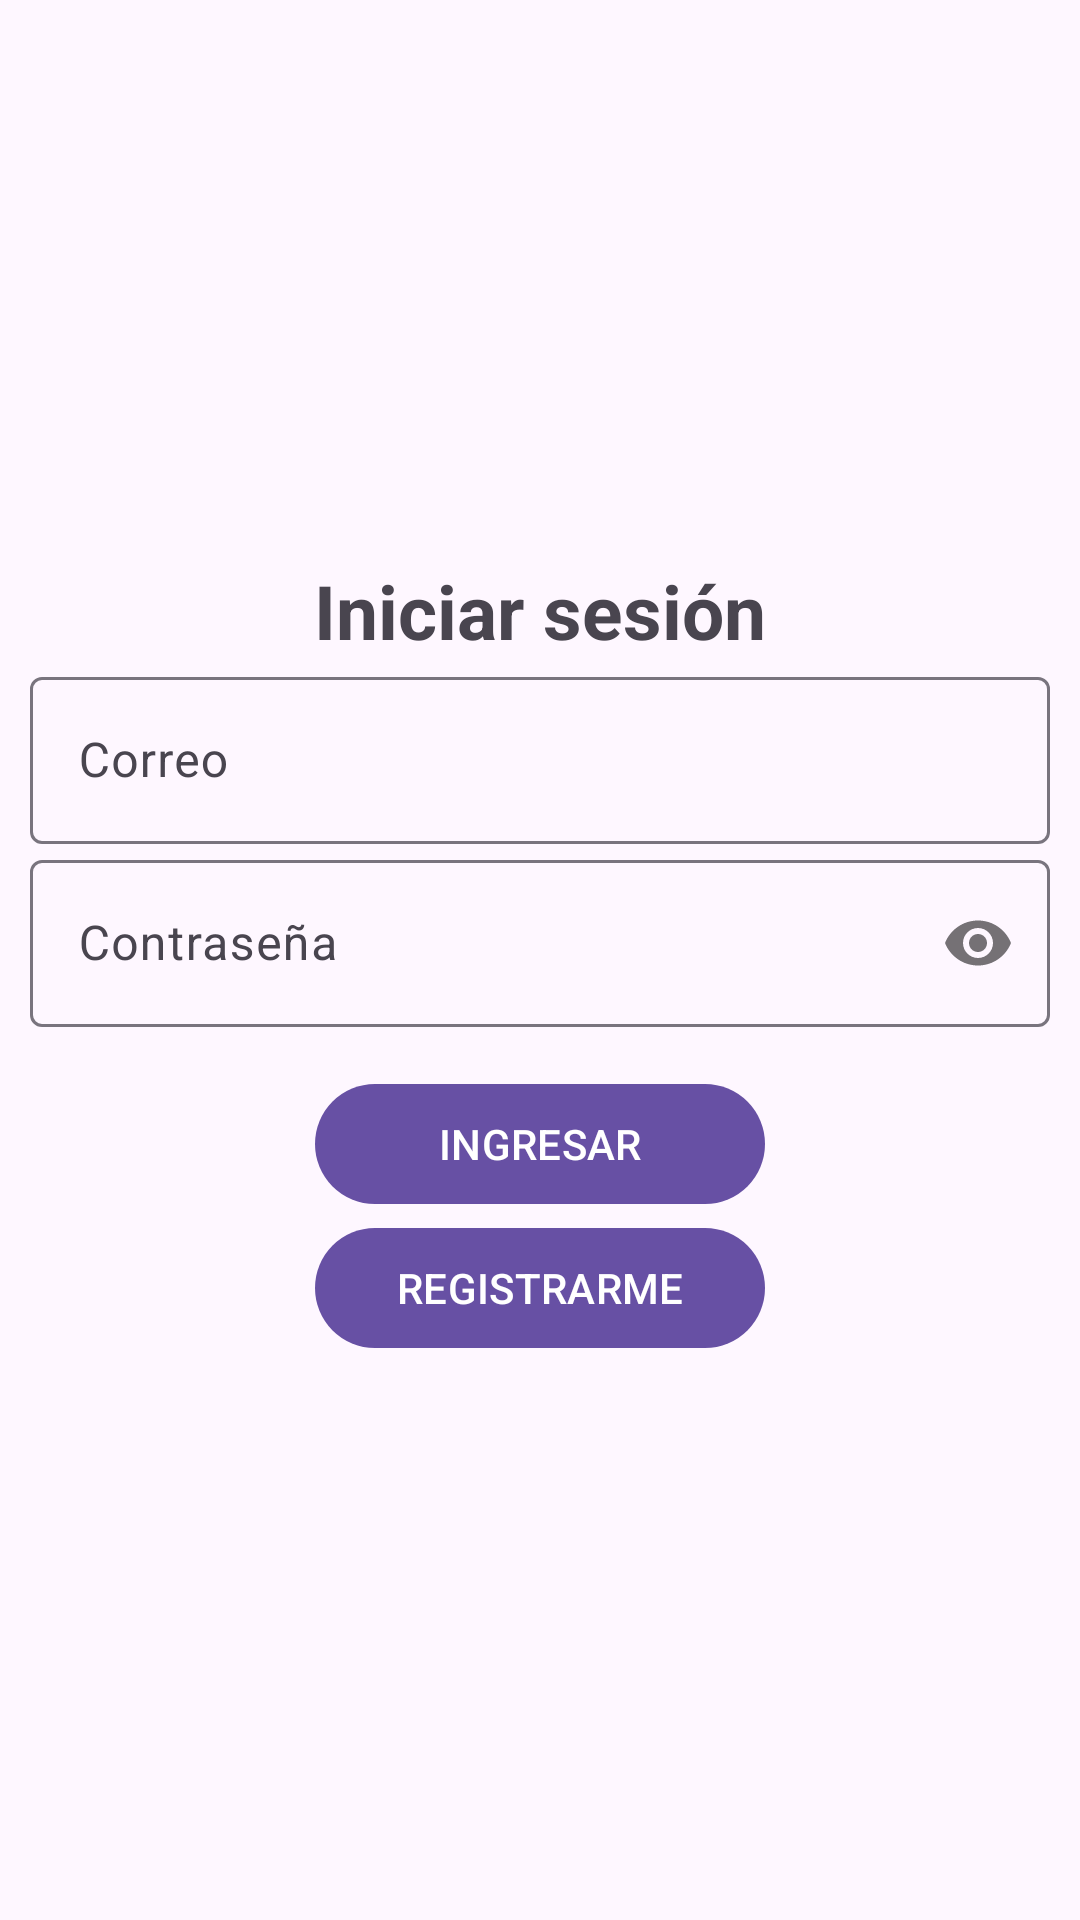

The Android layout XML behind this screen, and the referenced resources:
<!-- AndroidManifest.xml: application theme Theme.CreacionManejoEventos -->
<!-- res/layout/activity_main.xml -->
<?xml version="1.0" encoding="utf-8"?>
<RelativeLayout xmlns:android="http://schemas.android.com/apk/res/android"
    xmlns:app="http://schemas.android.com/apk/res-auto"
    xmlns:tools="http://schemas.android.com/tools"
    android:layout_width="match_parent"
    android:layout_height="match_parent"
    tools:context=".MainActivity">

    <androidx.appcompat.widget.LinearLayoutCompat
        android:layout_width="match_parent"
        android:layout_height="match_parent"
        android:padding="10dp"
        android:gravity="center"
        android:orientation="vertical">

        <TextView
            android:text="@string/Tv_login"
            android:textSize="25sp"
            android:textStyle="bold"
            android:layout_width="wrap_content"
            android:layout_height="wrap_content"/>

        
        <com.google.android.material.textfield.TextInputLayout
            android:layout_width="match_parent"
            android:layout_height="wrap_content">

        <EditText
            android:id="@+id/Et_email"
            android:hint="@string/Et_email"
            android:inputType="textEmailAddress"
            android:layout_width="match_parent"
            android:layout_height="wrap_content"/>

        </com.google.android.material.textfield.TextInputLayout>

        
        <com.google.android.material.textfield.TextInputLayout
            android:layout_width="match_parent"
            android:layout_height="wrap_content"
            app:passwordToggleEnabled="true">

            <EditText
                android:id="@+id/Et_password"
                android:hint="@string/Et_password"
                android:inputType="textPassword"
                android:layout_width="match_parent"
                android:layout_height="wrap_content"/>

        </com.google.android.material.textfield.TextInputLayout>

        
        <com.google.android.material.button.MaterialButton
            android:id="@+id/Btn_iniciar_sesion"
            android:text="@string/Btn_iniciar_sesion"
            android:layout_marginTop="15dp"
            android:textAllCaps="true"
            android:layout_width="150dp"
            android:layout_height="wrap_content"/>

        
        <com.google.android.material.button.MaterialButton
            android:id="@+id/Btn_registrarme"
            android:text="@string/Btn_registrarme"
            android:textAllCaps="true"
            android:layout_width="150dp"
            android:layout_height="wrap_content"/>

    </androidx.appcompat.widget.LinearLayoutCompat>

</RelativeLayout>
<!-- resources referenced by this layout -->
<resources>
  <string name="Btn_iniciar_sesion">Ingresar</string>
  <string name="Btn_registrarme">Registrarme</string>
  <string name="Et_email">Correo</string>
  <string name="Et_password">Contraseña</string>
  <string name="Tv_login">Iniciar sesión</string>
  <style name="Theme.CreacionManejoEventos" parent="Base.Theme.CreacionManejoEventos" />
  <style name="Base.Theme.CreacionManejoEventos" parent="Theme.Material3.DayNight.NoActionBar">
          
          
      </style>
</resources>
